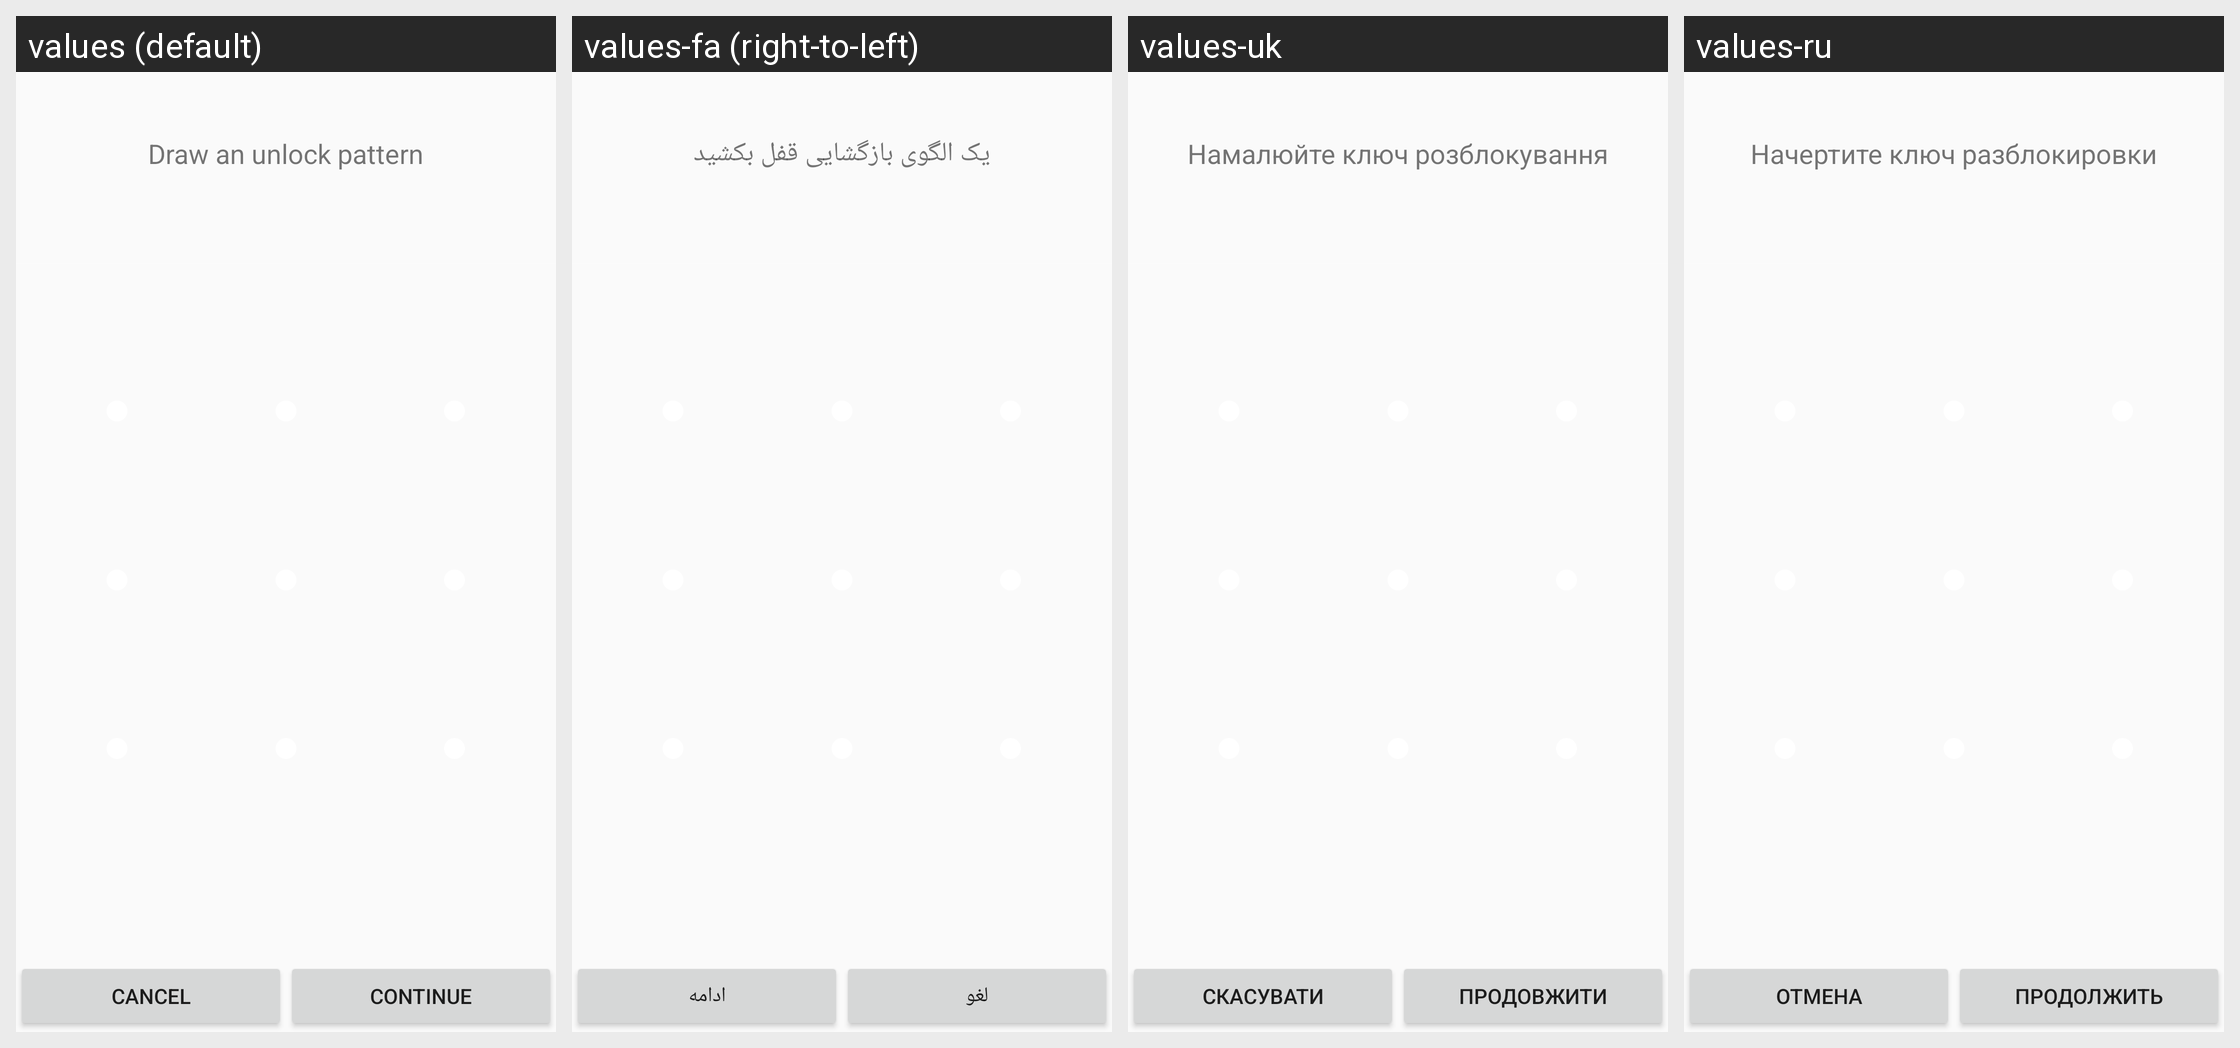

This grid shows one Android layout under several languages. Give, for every string resource on the screen, its name, the default text and each shown locale's text.
Android screen res/layout/patternlock.xml rendered under 4 locales, left to right: values (default), values-fa (right-to-left), values-uk, values-ru. Device: Nexus 5 (rendered at 1080×1920; each locale shown at half size, 540×960, under a caption strip naming it); theme Theme.Settings.
Other locales in the repository, not shown: values-af, values-am, values-ar, values-ca, values-cs, values-da, values-de, values-en-rIN, values-es, values-es-rUS, values-et, values-et-rEE, values-fi, values-fr, values-fr-rCA, values-hr, values-hu, values-in, values-it, values-iw, values-ja, values-ko, values-lt, values-lv, values-mn-rMN, values-ms, values-ms-rMY, values-nb, values-nl, values-pl, values-pt, values-pt-rPT, values-ro, values-sk, values-sl, values-sv, values-sw, values-tl, values-tr, values-vi, values-zh-rCN, values-zh-rTW, values-zu.
Strings drawn on this screen, with the default value and each locale's value (text and hints the layout hard-codes, and strings that could not be matched under every locale, appear in the picture but are not listed):

lockpattern_recording_intro_header
  values: Draw an unlock pattern
  values-fa: یک الگوی بازگشایی قفل بکشید
  values-uk: Намалюйте ключ розблокування
  values-ru: Начертите ключ разблокировки

cancel
  values: Cancel
  values-fa: لغو
  values-uk: Скасувати
  values-ru: Отмена

lockpattern_continue_button_text
  values: Continue
  values-fa: ادامه
  values-uk: Продовжити
  values-ru: Продолжить
